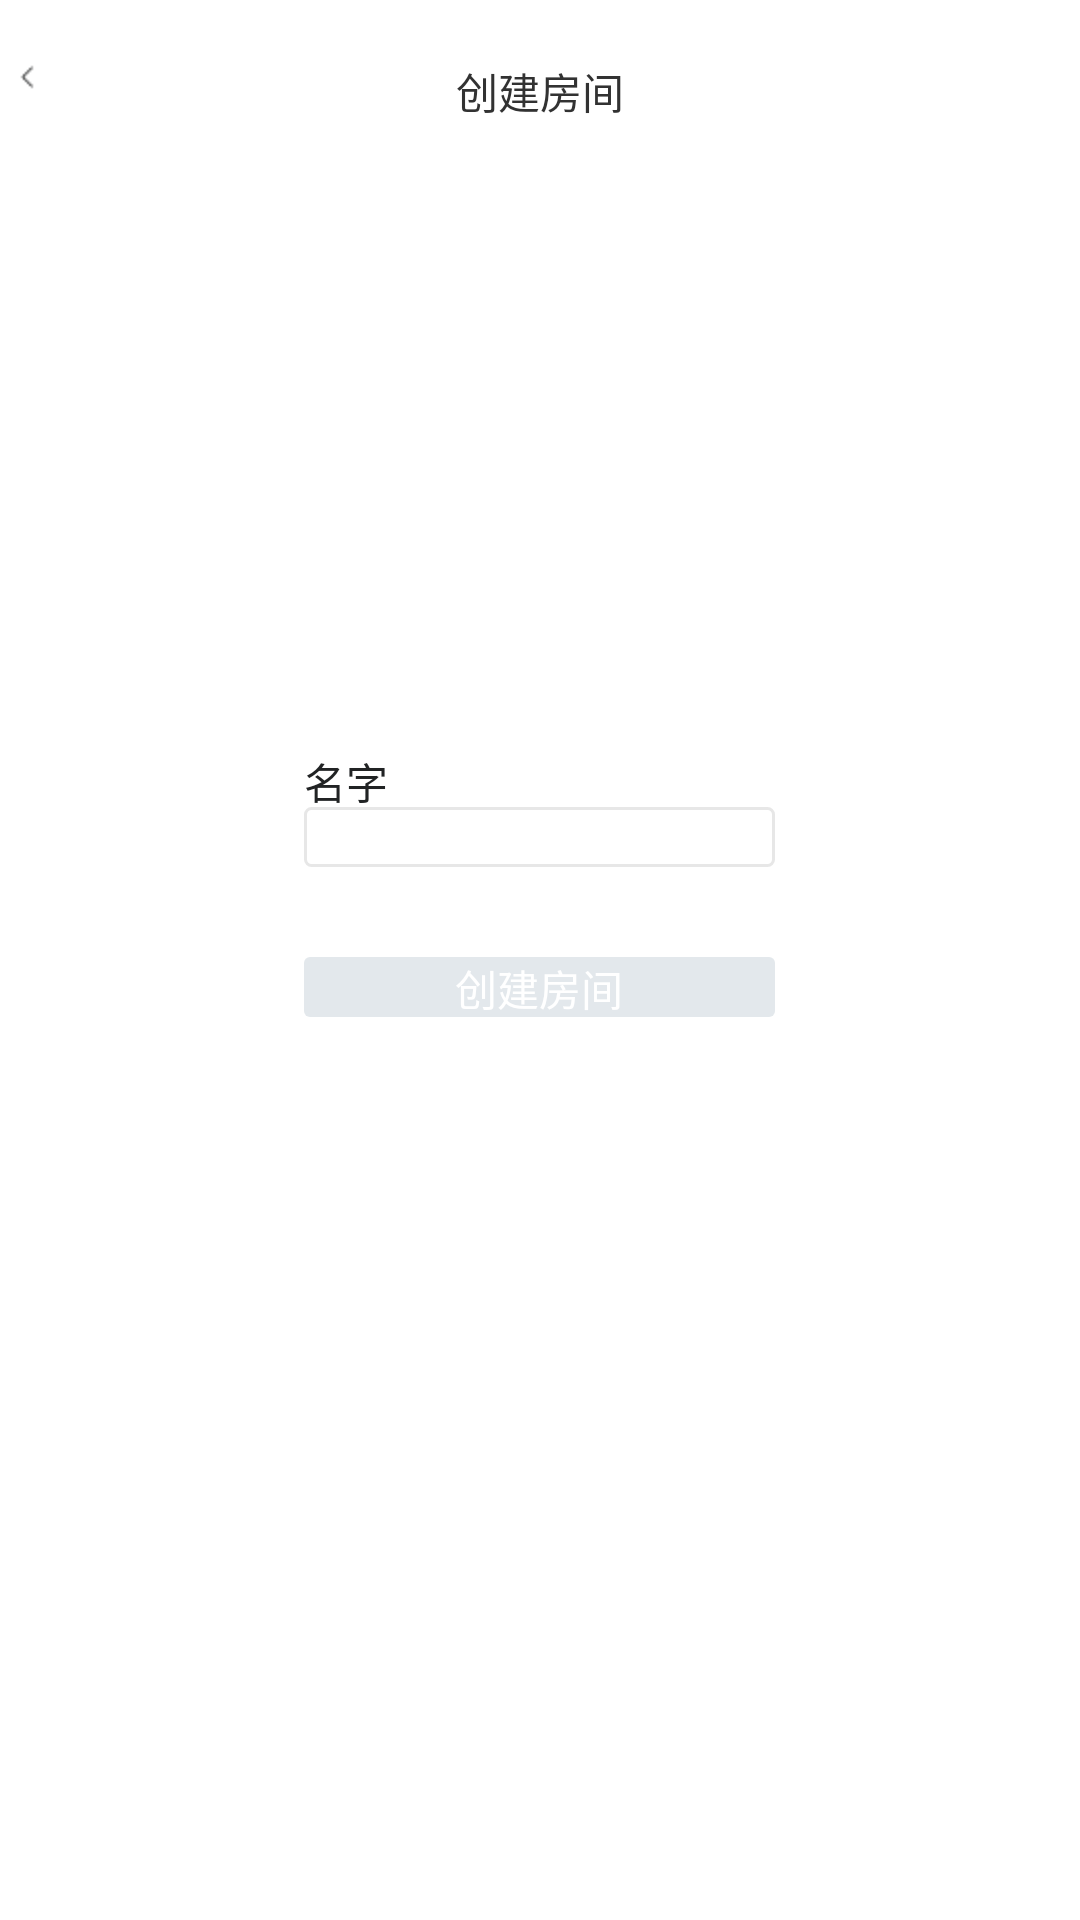

This screen was rendered from an Android layout file. Write that file and the resources it references.
<!-- AndroidManifest.xml: activity theme FullscreenTheme -->
<!-- res/layout/activity_create_room.xml -->
<?xml version="1.0" encoding="utf-8"?>
<RelativeLayout xmlns:android="http://schemas.android.com/apk/res/android"
    xmlns:app="http://schemas.android.com/apk/res-auto"
    xmlns:tools="http://schemas.android.com/tools"
    android:layout_width="match_parent"
    android:layout_height="match_parent"
    tools:context=".ui.JoinRoomActivity">

    <ImageView
        android:id="@+id/back"
        android:layout_width="wrap_content"
        android:layout_height="wrap_content"
        android:layout_alignParentTop="true"
        android:layout_alignParentLeft="true"
        android:layout_marginTop="15dp"
        android:padding="5dp"
        android:src="@mipmap/ic_back"/>

    <TextView
        android:layout_width="wrap_content"
        android:layout_height="wrap_content"
        android:layout_alignParentTop="true"
        android:layout_centerHorizontal="true"
        android:layout_marginTop="20dp"
        android:text="@string/select_create"/>


    <RelativeLayout
        android:layout_centerInParent="true"
        android:layout_width="match_parent"
        android:layout_height="wrap_content">

        <TextView
            android:id="@+id/title"
            android:layout_width="wrap_content"
            android:layout_height="wrap_content" />

        <EditText
            android:id="@+id/editText"
            android:layout_below="@+id/title"
            android:layout_centerHorizontal="true"
            android:background="@drawable/edittext_bg"
            android:layout_width="157dp"
            android:layout_height="20dp" />

        <TextView
            android:text="@string/name"
            android:textColor="#212324"
            android:layout_above="@+id/editText"
            android:layout_alignLeft="@+id/editText"
            android:layout_width="wrap_content"
            android:layout_height="wrap_content" />



        <TextView
            android:visibility="invisible"
            android:id="@+id/subtitle"
            android:textColor="#212324"
            android:layout_below="@+id/editText"
            android:layout_alignLeft="@+id/editText_sub"
            android:layout_marginTop="10dp"
            android:text="@string/room_number"
            android:layout_width="wrap_content"
            android:layout_height="wrap_content" />

        <EditText
            android:visibility="invisible"
            android:id="@+id/editText_sub"
            android:layout_below="@+id/subtitle"
            android:layout_centerHorizontal="true"
            android:background="@drawable/edittext_bg"
            android:layout_width="157dp"
            android:layout_height="20dp" />


        <Button
            android:visibility="invisible"
            android:layout_below="@+id/editText_sub"
            android:layout_marginTop="30dp"
            android:layout_centerHorizontal="true"
            android:layout_width="157dp"
            android:layout_height="20dp"
            android:text="@string/select_join"
            android:background="@drawable/button_select"
            android:enabled="false"/>

        <Button
            android:id="@+id/btn_deal"
            android:layout_below="@+id/editText"
            android:layout_marginTop="30dp"
            android:layout_centerHorizontal="true"
            android:layout_width="157dp"
            android:layout_height="20dp"
            android:text="@string/select_create"
            android:textColor="@android:color/white"
            android:background="@drawable/button_select"
            android:enabled="false"/>

    </RelativeLayout>

</RelativeLayout>
<!-- resources referenced by this layout -->
<resources>
  <!-- drawable button_select (drawable) -->
  <?xml version="1.0" encoding="utf-8"?>
  <selector xmlns:android="http://schemas.android.com/apk/res/android" android:width="157dp" android:height="20dp">
      <item android:state_enabled="true" android:state_pressed="true">
          <shape android:shape="rectangle">
              <solid android:color="#99106bc5" />
              <corners android:radius="2dp" />
          </shape>
      </item>
  
      <item android:state_enabled="true">
          <shape android:shape="rectangle">
              <solid android:color="#ff106bc5" />
              <corners android:radius="2dp" />
          </shape>
      </item>
      <item android:state_enabled="false">
          <shape android:shape="rectangle">
              <solid android:color="#FFE3E8EC" />
              <corners android:radius="2dp" />
          </shape>
      </item>
  </selector>
  <!-- drawable edittext_bg (drawable) -->
  <?xml version="1.0" encoding="utf-8"?>
  <selector xmlns:android="http://schemas.android.com/apk/res/android">
      <item android:width="157dp" android:height="20dp">
          <shape android:shape="rectangle">
              <stroke android:width="1dp" android:color="#ffe7e7e7" />
              <corners android:radius="2dp" />
          </shape>
      </item>
  </selector>
  <!-- mipmap ic_back: png bitmap (mipmap-hdpi, 187 bytes) -->
  <string name="name">名字</string>
  <string name="room_number">房间号</string>
  <string name="select_create">创建房间</string>
  <string name="select_join">加入房间</string>
  <style name="FullscreenTheme" parent="android:Theme.Light.NoTitleBar.Fullscreen">
          <item name="android:windowActionBarOverlay">true</item>
          <item name="android:windowBackground">@color/white_overlay</item>
      </style>
  <color name="white_overlay">#FFFFFFFF</color>
</resources>
